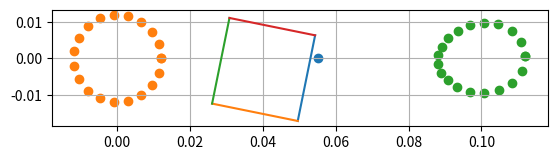

Python code for this plot:
# -*- coding: utf-8 -*-
"""
Created on Tue Sep  5 23:03:11 2023

[redacted]
"""


import numpy as np
import matplotlib.pyplot as plt
import pandas as pd

def rotZ(th):
    return np.array([
        [ np.cos(th), np.sin(th), 0.0],
        [-np.sin(th), np.cos(th), 0.0],
        [          0,          0, 1.0]
        ])

def tr(x,y):
    return np.array([
        [        1.0,          0,   x],
        [          0,        1.0,   y],
        [          0,          0, 1.0]
        ])

def drawLine(ax,x0,y0,x1,y1):
    ax.plot(np.array([x0,x1]),np.array([y0,y1]))

def drawPolyline(ax,poly):
    poly = poly.T
    poly = np.vstack((poly,poly[0,:]))
    for i in range(poly.shape[0]-1):
        drawLine(ax,poly[i,0],poly[i,1],poly[i+1,0],poly[i+1,1])

r = 0.012
L = 0.1
Lx = 0.055
NUM = 20

df = pd.DataFrame()

th = np.linspace(0.001,np.pi*2,NUM)
x = r * np.cos(th)
y = r * np.sin(th)
alpha = np.arctan(y/Lx - x)
l = np.sqrt((Lx - x)**2 + (0 - y)**2)
px = (L - l)*np.cos(-alpha) + Lx
py = (L - l)*np.sin(-alpha)

df['x'] = x
df['y'] = y
df['alpha'] = alpha
df['px'] = px
df['py'] = py

fig,ax = plt.subplots()
ax.scatter(Lx,0)
ax.scatter(df['x'],df['y'])
ax.scatter(df['px'],df['py'])
ax.set_aspect('equal')
ax.grid()


x = 0.04
y = 0.005
a= 0.2


box = np.array([[r,r,-r,-r],[r,-r,-r,r],[1,1,1,1]])
boxd = rotZ(a) @ tr(x,y) @ box

drawPolyline(ax,boxd)

# boxd = boxd.T
# for i in range(boxd.shape[0]-1):
#     drawLine(ax,boxd[i,0],boxd[i,1],boxd[i+1,0],boxd[i+1,1])
#     print(i)

exit()



#mat = np.vstack([x,y,px,py,th,alpha])
#dat = mat.T


# def drawLine(ax,x0,y0,x1,y1):
#     ax.plot(np.array([x0,x1]),np.array([y0,y1]))

# for n,m in enumerate(dat[:-1,:]):
#     fig,ax = plt.subplots()
#     ax.scatter(m[0],m[1])
#     ax.scatter(m[2],m[3])
#     drawLine(ax, m[0],m[1],m[2],m[3])
#     ax.set_xlim([-0.1,0.3])
#     ax.set_ylim([-0.1,0.1])
#     ax.set_aspect('equal')
#     ax.grid()
#     plt.savefig(f'{n}.png')
